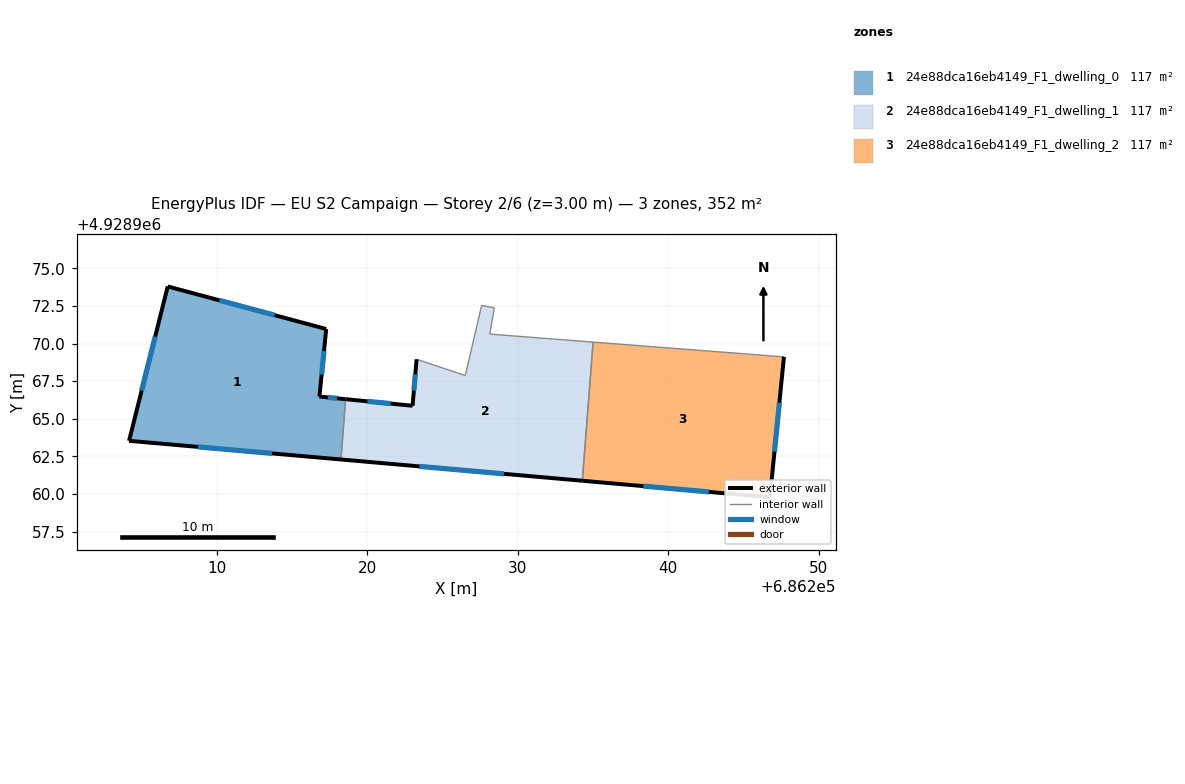
=== STOREY PLAN SPEC (per zone: floor XY polygon, exterior-wall plan segments, windows/doors) ===
zone 1: 24e88dca16eb4149_F1_dwelling_0  (117.5 m²)
  floor: (686217.26, 4928970.97) (686216.81, 4928966.48) (686218.55, 4928966.30) (686218.24, 4928962.30) (686204.16, 4928963.54) (686206.73, 4928973.80)
  exterior wall: (686216.81, 4928966.48) – (686217.26, 4928970.97)  [4.5 m]
    window: (686216.96, 4928967.94) – (686217.11, 4928969.51)  [1.7 m²]
  exterior wall: (686218.55, 4928966.30) – (686216.81, 4928966.48)  [1.8 m]
    window: (686217.99, 4928966.36) – (686217.38, 4928966.42)  [0.6 m²]
  exterior wall: (686204.16, 4928963.54) – (686218.24, 4928962.30)  [14.1 m]
    window: (686208.74, 4928963.13) – (686213.66, 4928962.70)  [5.2 m²]
  exterior wall: (686206.73, 4928973.80) – (686204.16, 4928963.54)  [10.6 m]
    window: (686205.90, 4928970.46) – (686205.00, 4928966.87)  [3.9 m²]
  exterior wall: (686217.26, 4928970.97) – (686206.73, 4928973.80)  [10.9 m]
    window: (686213.84, 4928971.89) – (686210.16, 4928972.88)  [4.0 m²]
  interior walls: 1
zone 2: 24e88dca16eb4149_F1_dwelling_1  (117.5 m²)
  floor: (686235.00, 4928970.10) (686234.28, 4928960.88) (686218.24, 4928962.30) (686218.55, 4928966.30) (686223.00, 4928965.87) (686223.27, 4928968.96) (686226.51, 4928967.88) (686227.59, 4928972.53) (686228.43, 4928972.38) (686228.14, 4928970.63)
  exterior wall: (686218.24, 4928962.30) – (686234.28, 4928960.88)  [16.1 m]
    window: (686223.46, 4928961.84) – (686229.07, 4928961.34)  [5.9 m²]
  exterior wall: (686223.00, 4928965.87) – (686218.55, 4928966.30)  [4.5 m]
    window: (686221.55, 4928966.01) – (686220.00, 4928966.16)  [1.6 m²]
  exterior wall: (686223.27, 4928968.96) – (686223.00, 4928965.87)  [3.1 m]
    window: (686223.18, 4928967.95) – (686223.09, 4928966.87)  [1.1 m²]
  interior walls: 7
zone 3: 24e88dca16eb4149_F1_dwelling_2  (117.5 m²)
  floor: (686247.68, 4928969.12) (686246.75, 4928959.79) (686234.28, 4928960.88) (686235.00, 4928970.10)
  exterior wall: (686246.75, 4928959.79) – (686247.68, 4928969.12)  [9.4 m]
    window: (686247.05, 4928962.82) – (686247.38, 4928966.08)  [3.4 m²]
  exterior wall: (686234.28, 4928960.88) – (686246.75, 4928959.79)  [12.5 m]
    window: (686238.34, 4928960.53) – (686242.70, 4928960.14)  [4.6 m²]
  interior walls: 2

=== DERIVED (storey summary) ===
Building: EU S2 Campaign
Storey: 2 of 6  (floor level z = 3.00 m)
Storey gross floor area: 352.4 m²
Zones on this storey: 3
  - 24e88dca16eb4149_F1_dwelling_0: floor 117.5 m²; exterior wall 41.9 m (125.6 m²); 5 window(s) 15.4 m²; WWR 12.2%
  - 24e88dca16eb4149_F1_dwelling_1: floor 117.5 m²; exterior wall 23.7 m (71.0 m²); 3 window(s) 8.7 m²; WWR 12.2%
  - 24e88dca16eb4149_F1_dwelling_2: floor 117.5 m²; exterior wall 21.9 m (65.7 m²); 2 window(s) 8.0 m²; WWR 12.2%
Zone adjacency (shared interzone walls):
  - 24e88dca16eb4149_F1_dwelling_0 ↔ 24e88dca16eb4149_F1_dwelling_1
  - 24e88dca16eb4149_F1_dwelling_1 ↔ 24e88dca16eb4149_F1_dwelling_2